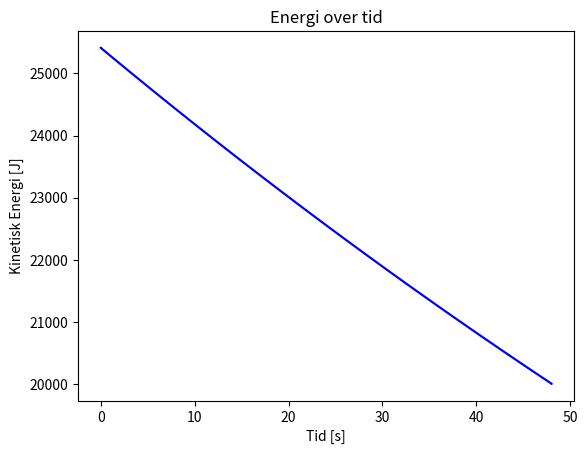

Here is the Python script that generated this plot:
#!/usr/bin/env python3
# -*- coding: utf-8 -*-
"""
Created on Fri Jan 17 09:28:16 2020

[redacted]
"""

import matplotlib.pyplot as plt

#Startvariabler
Start_hastighed = 700 #m/s
r_sving = 0.4
Start_omega = 700 * 0.4
tid_list = [0]
omega_list = [Start_omega]
slope = 0.002874918531194114
intercept = 0.09479051847376596
I = 0.6483255722121865
Energigraense = 20000
alpha_list = [(-intercept)/I]
tabtenergi_list = [0]
t_interval = 1/100

i = 0

while 1/2 * I * omega_list[-1]**2 > Energigraense:
    tid_list.append(i*t_interval)
    omega_list.append(omega_list[i-1] + alpha_list[i-1] * (t_interval))
    alpha_list.append((-(slope * omega_list[i] + intercept))/I)
    i += 1

energi_list = []

j = 0

for j in range(len(omega_list)):
    energi_list.append(1/2 * I * omega_list[j]**2)
    
k = 0

for k in range(1,len(energi_list)):
    tabtenergi = energi_list[k-1] - energi_list[k] + tabtenergi_list[k-1]
    tabtenergi_list.append(tabtenergi)

#Plot
fig, ax1 = plt.subplots()
ax1.set_xlabel('Tid [s]')
ax1.set_ylabel('Kinetisk Energi [J]')
ax1.plot(tid_list,energi_list, color="blue")
ax1.tick_params(axis="y")
ax1.set_title('Energi over tid') 

# fig1, ax1 = plt.subplots()
# ax1.set_xlabel('Vinkelhastighed [omega]')
# ax1.set_ylabel('Kinetisk Energi [J]')
# ax1.plot(omega_list,energi_list, color="red")
# ax1.tick_params(axis="y")
# ax1.set_title('Kinetisk Energi over Vinkelhastighed')
print("Det tager" , tid_list[-1], "sekunder før den kinetiske energi i hjulet"\
      " er under" , Energigraense, "Joule når hjulets hastighed ved kanten er", Start_hastighed, "m/s")